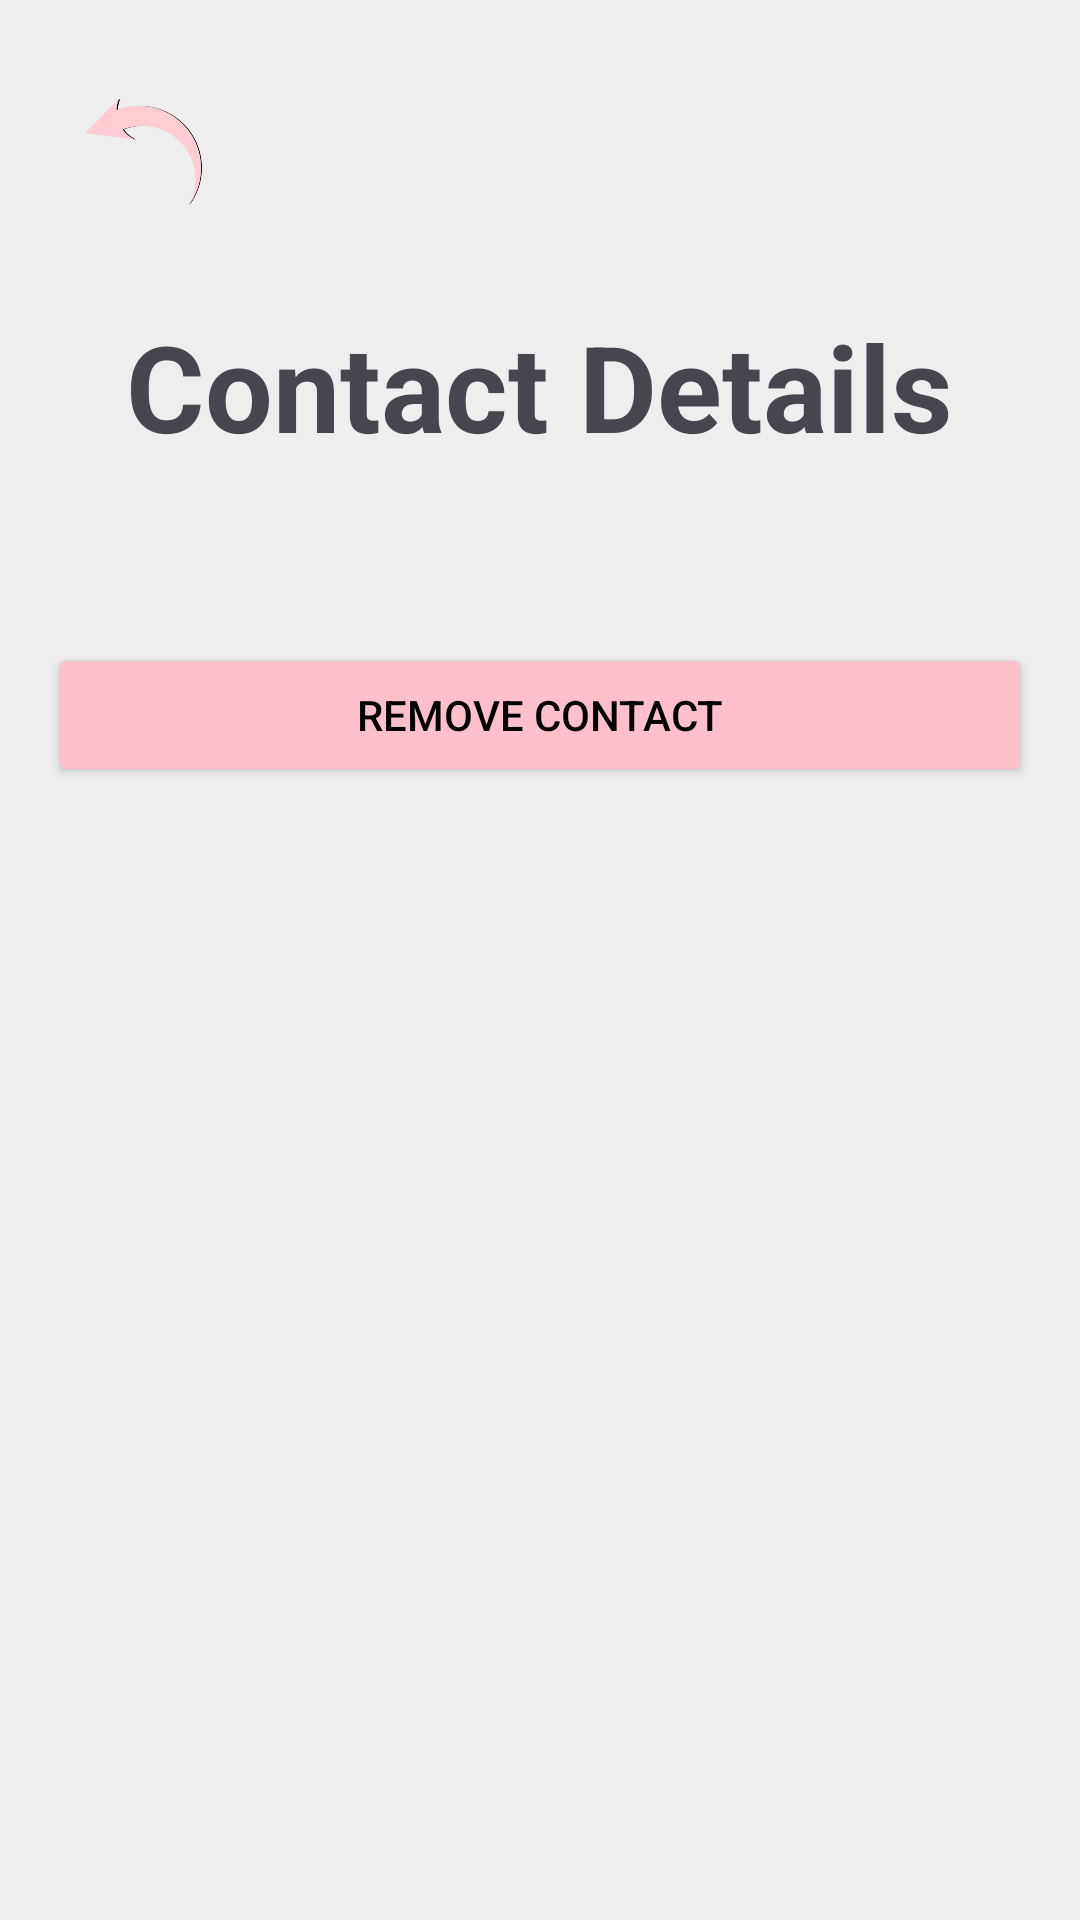

Here is an Android app screen rendered from its layout file. Give the layout XML and the strings, colors and styles it references.
<!-- AndroidManifest.xml: application theme Theme.Noam_final -->
<!-- res/layout/activity_contact_detail.xml -->
<?xml version="1.0" encoding="utf-8"?>
<LinearLayout xmlns:android="http://schemas.android.com/apk/res/android"
    android:layout_width="match_parent"
    android:layout_height="match_parent"
    android:background="@color/background_gray"
    android:orientation="vertical"
    android:padding="16dp">

    <LinearLayout
        android:layout_width="match_parent"
        android:layout_height="wrap_content"
        android:orientation="horizontal"
        android:padding="8dp">

        <ImageButton
            android:id="@+id/btnBack"
            android:layout_width="50dp"
            android:layout_height="50dp"
            android:background="?attr/selectableItemBackgroundBorderless"
            android:contentDescription="Back Button"
            android:scaleType="fitCenter"
            android:src="@drawable/back_pic" />
    </LinearLayout>

    <LinearLayout
        android:layout_width="match_parent"
        android:layout_height="wrap_content"
        android:gravity="center"
        android:orientation="vertical">

        
        <TextView
            android:id="@+id/tvContactTitle"
            android:layout_width="wrap_content"
            android:layout_height="wrap_content"
            android:layout_marginTop="20dp"
            android:text="Contact Details"
            android:textAlignment="center"
            android:textSize="40dp"
            android:textStyle="bold" />

        <TextView
            android:id="@+id/tvContactEmail"
            android:layout_width="wrap_content"
            android:layout_height="wrap_content"
            android:layout_marginTop="16dp"
            android:textSize="20dp"
            android:textStyle="bold" />




















        
        <Button
            android:id="@+id/btnRemoveContact"
            android:layout_width="match_parent"
            android:layout_height="wrap_content"
            android:layout_marginTop="16dp"
            android:backgroundTint="@color/baby_pink"
            android:text="Remove Contact"
            android:textColor="@color/black" />


    </LinearLayout>

</LinearLayout>
<!-- resources referenced by this layout -->
<resources>
  <color name="baby_pink">#FFC0CB</color>
  <color name="background_gray">#EEEEEE</color>
  <color name="black">#FF000000</color>
  <!-- drawable back_pic: png bitmap (drawable, 46653 bytes) -->
  <style name="Theme.Noam_final" parent="Base.Theme.Noam_final" />
  <style name="Base.Theme.Noam_final" parent="Theme.Material3.DayNight.NoActionBar">
          
          
      </style>
</resources>
